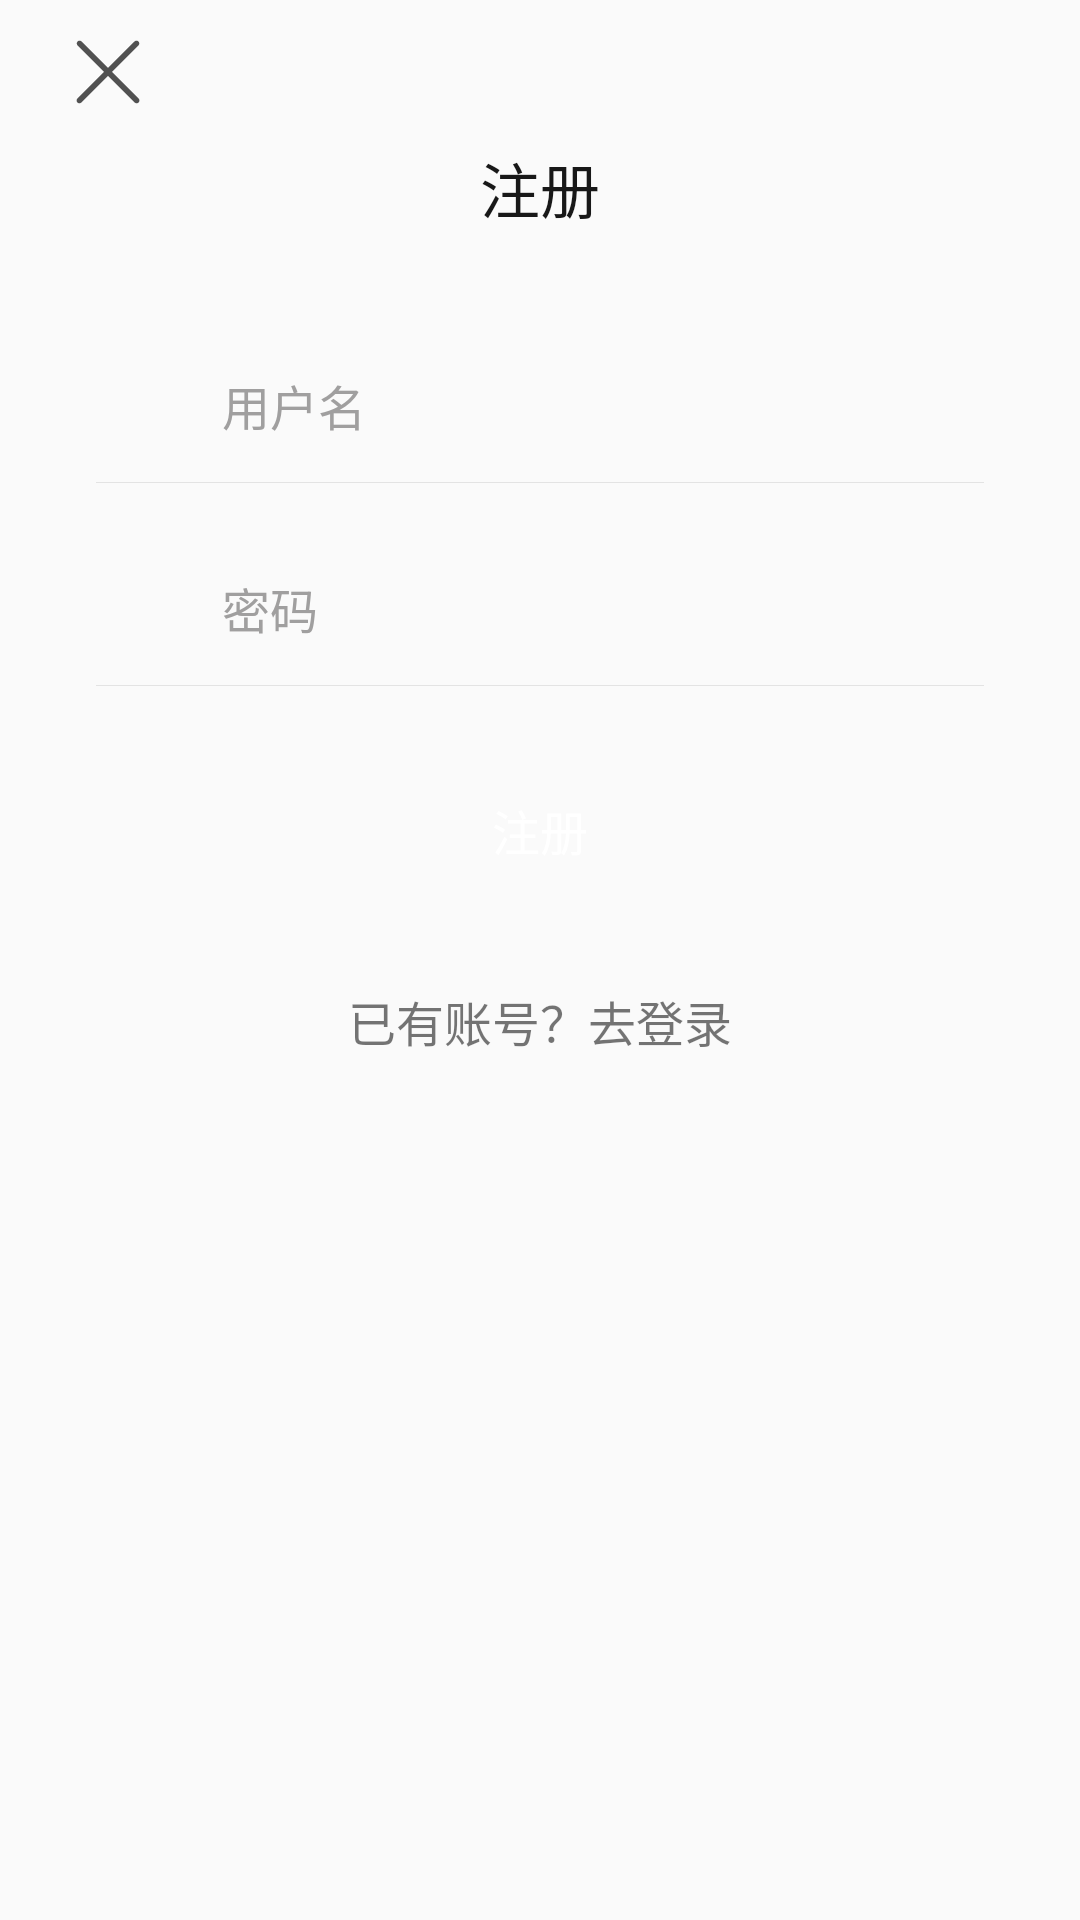

Android layout source for this screen:
<!-- AndroidManifest.xml: activity theme AppTheme_NoActionBar -->
<!-- res/layout/activity_register.xml -->
<?xml version="1.0" encoding="utf-8"?>
<LinearLayout xmlns:android="http://schemas.android.com/apk/res/android"
    android:layout_width="match_parent"
    android:layout_height="match_parent"
    android:fitsSystemWindows="true"
    android:orientation="vertical">

    <include layout="@layout/toolbar_with_close"/>

    <TextView
        android:layout_width="wrap_content"
        android:layout_height="wrap_content"
        android:layout_gravity="center_horizontal"
        android:textSize="20sp"
        android:textColor="@color/text_black"
        android:text="注册"/>

    <LinearLayout
        android:id="@+id/register_et"
        android:layout_width="match_parent"
        android:layout_height="wrap_content"
        android:layout_marginTop="@dimen/margin_container"
        android:orientation="vertical">

        <LinearLayout
            android:layout_width="match_parent"
            android:layout_height="wrap_content"
            android:layout_marginLeft="@dimen/margin_huge"
            android:layout_marginRight="@dimen/margin_huge"
            android:orientation="horizontal">

            <ImageView
                android:layout_width="@dimen/icon_normal_icon"
                android:layout_height="@dimen/icon_normal_icon"
                android:layout_gravity="center_vertical"
                android:layout_marginLeft="@dimen/margin_medium"
                android:layout_marginStart="@dimen/margin_medium"
                android:src="@drawable/ic_edit_phone" />

            <EditText
                android:id="@+id/register_username"
                android:layout_width="match_parent"
                android:layout_height="wrap_content"
                android:layout_margin="@dimen/margin_micro"
                android:background="@color/background_blank"
                android:hint="@string/hint_login_username"
                android:inputType="number"
                android:maxLength="11"
                android:maxLines="1"
                android:padding="@dimen/padding_large"
                android:textColorHint="@color/textPrimary"
                android:textSize="16sp" />
        </LinearLayout>

        <View
            android:layout_width="match_parent"
            android:layout_height="@dimen/px_line"
            android:layout_marginLeft="@dimen/margin_container"
            android:layout_marginRight="@dimen/margin_container"
            android:background="@color/border_gray"/>

        <LinearLayout
            android:layout_width="match_parent"
            android:layout_height="wrap_content"
            android:layout_marginTop="@dimen/margin_large"
            android:layout_marginLeft="@dimen/margin_huge"
            android:layout_marginRight="@dimen/margin_huge"
            android:orientation="horizontal">

            <ImageView
                android:layout_width="@dimen/icon_normal_icon"
                android:layout_height="@dimen/icon_normal_icon"
                android:layout_gravity="center_vertical"
                android:layout_marginLeft="@dimen/margin_medium"
                android:layout_marginStart="@dimen/margin_medium"
                android:src="@drawable/ic_edit_password" />

            <EditText
                android:id="@+id/register_password"
                android:layout_width="match_parent"
                android:layout_height="wrap_content"
                android:layout_margin="@dimen/margin_micro"
                android:background="@color/background_blank"
                android:hint="@string/hint_login_password"
                android:inputType="textPassword"
                android:maxLines="1"
                android:padding="@dimen/padding_large"
                android:textColorHint="@color/textPrimary"
                android:textSize="16sp" />
        </LinearLayout>

        <View
            android:layout_width="match_parent"
            android:layout_height="@dimen/px_line"
            android:layout_marginLeft="@dimen/margin_container"
            android:layout_marginRight="@dimen/margin_container"
            android:background="@color/border_gray"/>
    </LinearLayout>

    <Button
        android:onClick="onRegister"
        android:layout_width="256dp"
        android:layout_height="wrap_content"
        android:layout_gravity="center_horizontal"
        android:background="@drawable/selector_radius_blue_btn"
        android:layout_marginTop="@dimen/margin_huge"
        android:textColor="@color/white"
        android:textSize="16sp"
        android:text="注册"/>

    <TextView
        android:onClick="openLogin"
        android:layout_width="wrap_content"
        android:layout_height="wrap_content"
        android:layout_gravity="center_horizontal"
        android:layout_marginTop="@dimen/margin_huge"
        android:padding="@dimen/padding_text"
        android:text="已有账号？去登录"
        android:textSize="16sp" />
</LinearLayout>
<!-- res/layout/toolbar_with_close.xml (included above) -->
<?xml version="1.0" encoding="utf-8"?>
<RelativeLayout xmlns:android="http://schemas.android.com/apk/res/android"
    android:layout_width="match_parent"
    android:layout_height="@dimen/toolbar_height"
    android:background="@color/background_blank">

    <ImageView
        android:id="@+id/back_arrow"
        android:layout_width="wrap_content"
        android:layout_height="match_parent"
        android:onClick="onBack"
        android:padding="@dimen/padding_large"
        android:layout_marginStart="@dimen/margin_medium"
        android:src="@drawable/ic_close" />

    <TextView
        android:id="@+id/toolbar_with_title"
        android:layout_width="wrap_content"
        android:layout_height="wrap_content"
        android:layout_centerVertical="true"
        android:layout_centerHorizontal="true"
        android:layout_marginStart="@dimen/margin_medium"
        android:layout_toEndOf="@+id/back_arrow"
        android:layout_toRightOf="@+id/back_arrow"
        android:textColor="@color/text_title_gray"
        android:textSize="18sp" />
</RelativeLayout>
<!-- resources referenced by this layout -->
<resources>
  <color name="background_blank">#fafafa</color>
  <color name="border_gray">#e3e3e3</color>
  <color name="textPrimary">#a09f9f</color>
  <color name="text_black">#181818</color>
  <color name="text_title_gray">#7e7e7e</color>
  <color name="white">#ffffff</color>
  <dimen name="icon_normal_icon">24dp</dimen>
  <dimen name="margin_container">32dp</dimen>
  <dimen name="margin_huge">24dp</dimen>
  <dimen name="margin_large">16dp</dimen>
  <dimen name="margin_medium">12dp</dimen>
  <dimen name="margin_micro">2dp</dimen>
  <dimen name="padding_large">12dp</dimen>
  <dimen name="padding_text">4dp</dimen>
  <dimen name="px_line">1px</dimen>
  <dimen name="toolbar_height">48dp</dimen>
  <!-- drawable ic_close (drawable) -->
  <vector android:height="24dp" android:viewportHeight="1024.0"
      android:viewportWidth="1024.0" android:width="24dp" xmlns:android="http://schemas.android.com/apk/res/android">
      <path android:fillColor="#515151" android:pathData="M947.2,889.6L568.4,510.8l376.8,-376.8c15.5,-15.5 15.5,-40.7 0,-56.2 -15.5,-15.5 -40.7,-15.5 -56.2,0L512.2,454.5 135.4,77.8c-15.5,-15.5 -40.7,-15.5 -56.2,0s-15.5,40.7 0,56.2l376.8,376.8L77.1,889.6c-15.5,15.5 -15.5,40.7 0,56.2 7.8,7.8 17.9,11.6 28.1,11.6s20.3,-3.9 28.1,-11.6L512.2,567l378.8,378.8c7.8,7.8 17.9,11.6 28.1,11.6s20.3,-3.9 28.1,-11.6c15.5,-15.5 15.5,-40.7 0,-56.2z"/>
  </vector>
  <string name="hint_login_password">密码</string>
  <string name="hint_login_username">用户名</string>
  <style name="AppTheme_NoActionBar" parent="Theme.AppCompat.Light.NoActionBar">
          <item name="colorPrimary">@color/colorPrimary</item>
          <item name="colorPrimaryDark">@color/colorPrimaryDark</item>
          <item name="colorAccent">@color/colorAccent</item>
      </style>
  <color name="colorPrimary">#3595FF</color>
  <color name="colorPrimaryDark">#2870be</color>
  <color name="colorAccent">#c2b415</color>
</resources>
